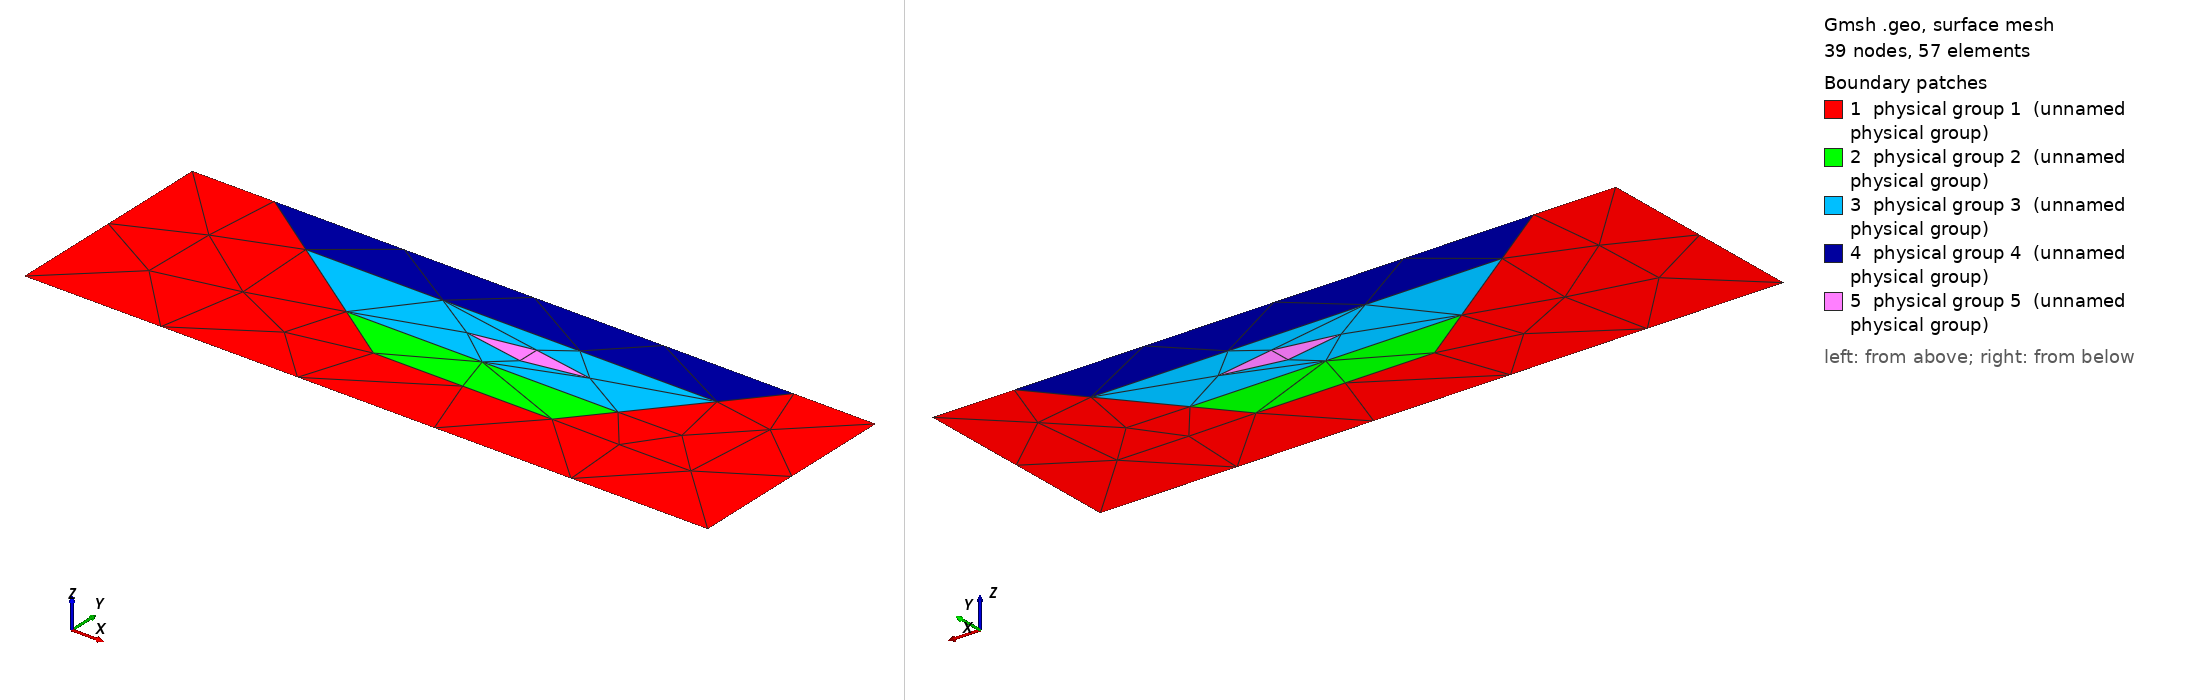

Gmsh geometry script, surface-meshed: 39 nodes, 57 surface elements. Boundary patches (legend numbers): 1 physical group 1 (unnamed physical group), 2 physical group 2 (unnamed physical group), 3 physical group 3 (unnamed physical group), 4 physical group 4 (unnamed physical group), 5 physical group 5 (unnamed physical group). Left view from above one corner, right view from below the opposite corner. Legend entries are the model's physical surfaces. The drawing asked Gmsh for element sizes between 1% and 20% of the model's largest extent; the script's own settings can give other sizes.

=== basin.geo (drawn) ===
// A sedimentary basin: three flat-lying fill units (mat 2 lowest, mat 3,
// mat 4 at the surface) resting in a trough cut into basement rock (mat 1),
// with a lenticular channel sand (mat 5) buried in the middle unit. The
// trough is asymmetric -- a 35-degree flank on the left, 50 on the right,
// joined by a flat floor -- as a half-graben or a glacial valley would be.
// Basins like this are what site-response and groundwater models are built
// on, and their characteristic geometry is the ONLAP PINCH-OUT: every fill
// unit thins to nothing where it laps onto the basement.
//
// What this domain is for. Acute material wedges. Each bed boundary meets a
// flank at the flank's angle, so each fill unit ends in a sliver of 35
// degrees on the left and 50 on the right: six wedges in the three fill
// units, two of them where the surface unit laps onto the ground surface at
// the margins and four inside the domain. Those four are also triple
// junctions (basement, unit k, unit k+1) with directions {0, 145} or
// {0, 50}: mod 90 that is {0, 55} and {0, 50}, so all four are ILL-POSED.
// A 35-degree corner rounds to one quarter turn with a 55-degree error, and a
// 50-degree corner sits five degrees past the half-way point of the rounding,
// so the two flanks ask the rounding question from opposite sides.
//
// The channel sand is a biconvex lens -- two circular arcs meeting at
// 40-degree tips -- inside unit 3, touching nothing. It is an inclusion with
// two acute corners and no junction, the multi-material cousin of the
// singlemat crescent (geom024) that no whole-region template fits. It is not
// a full circle, so its interior singularities are pinned by its tips.
//
// Resolution at NP = 100 (h = 0.05 here): the fill units are 6, 9 and 7
// elements deep; the lens is 3.2 elements thick at its middle and leaves 2.9
// elements of unit 3 above and below it. The lens arcs' centres lie outside
// the domain (their radius is 1.31), but inside the box's width, so they do
// not change Mesh2Dgmsh's normalisation.

Point(1) = {0,   0,   0, 1.0};
Point(2) = {5,   0,   0, 1.0};
Point(3) = {5,   1.6, 0, 1.0};
Point(4) = {4.4, 1.6, 0, 1.0};   // right margin: basement meets the surface
Point(5) = {0.6, 1.6, 0, 1.0};   // left margin
Point(6) = {0,   1.6, 0, 1.0};

// Left flank, 35 degrees: x = 0.6 + (1.6 - y) / tan(35).
Point(11) = {1.099852, 1.25, 0, 1.0};   // 3|4 pinches out
Point(12) = {1.742518, 0.80, 0, 1.0};   // 2|3 pinches out
Point(13) = {2.170963, 0.50, 0, 1.0};   // foot of the flank
// Right flank, 50 degrees: x = 4.4 - (1.6 - y) / tan(50).
Point(14) = {3.476990, 0.50, 0, 1.0};
Point(15) = {3.728720, 0.80, 0, 1.0};
Point(16) = {4.106315, 1.25, 0, 1.0};

// Channel lens: tips 0.9 apart on y = 1.025, each arc 0.08 deep.
Point(21) = {2.45, 1.025,    0, 1.0};
Point(22) = {3.35, 1.025,    0, 1.0};
Point(23) = {2.90, -0.200625, 0, 1.0};  // centre of the upper arc
Point(24) = {2.90, 2.250625,  0, 1.0};  // centre of the lower arc

// Outer boundary.
Line(1) = {1, 2};
Line(2) = {2, 3};
Line(3) = {3, 4};
Line(4) = {4, 5};
Line(5) = {5, 6};
Line(6) = {6, 1};

// The unconformity (basement | fill), left margin to right margin.
Line(11) = {5, 11};
Line(12) = {11, 12};
Line(13) = {12, 13};
Line(14) = {13, 14};
Line(15) = {14, 15};
Line(16) = {15, 16};
Line(17) = {16, 4};

// Bed boundaries, flank to flank.
Line(21) = {12, 15};   // 2|3
Line(22) = {11, 16};   // 3|4

// The lens.
Circle(31) = {22, 23, 21};   // top
Circle(32) = {21, 24, 22};   // bottom

Curve Loop(1) = {1, 2, 3, -17, -16, -15, -14, -13, -12, -11, 5, 6};
Plane Surface(1) = {1};                 // basement
Curve Loop(2) = {14, 15, -21, 13};
Plane Surface(2) = {2};                 // lower fill
Curve Loop(5) = {31, 32};
Curve Loop(3) = {21, 16, -22, 12};
Plane Surface(3) = {3, 5};              // middle fill, with the lens cut out
Curve Loop(4) = {22, 17, 4, 11};
Plane Surface(4) = {4};                 // upper fill
Plane Surface(5) = {5};                 // channel sand

Physical Surface(1) = {1};
Physical Surface(2) = {2};
Physical Surface(3) = {3};
Physical Surface(4) = {4};
Physical Surface(5) = {5};
